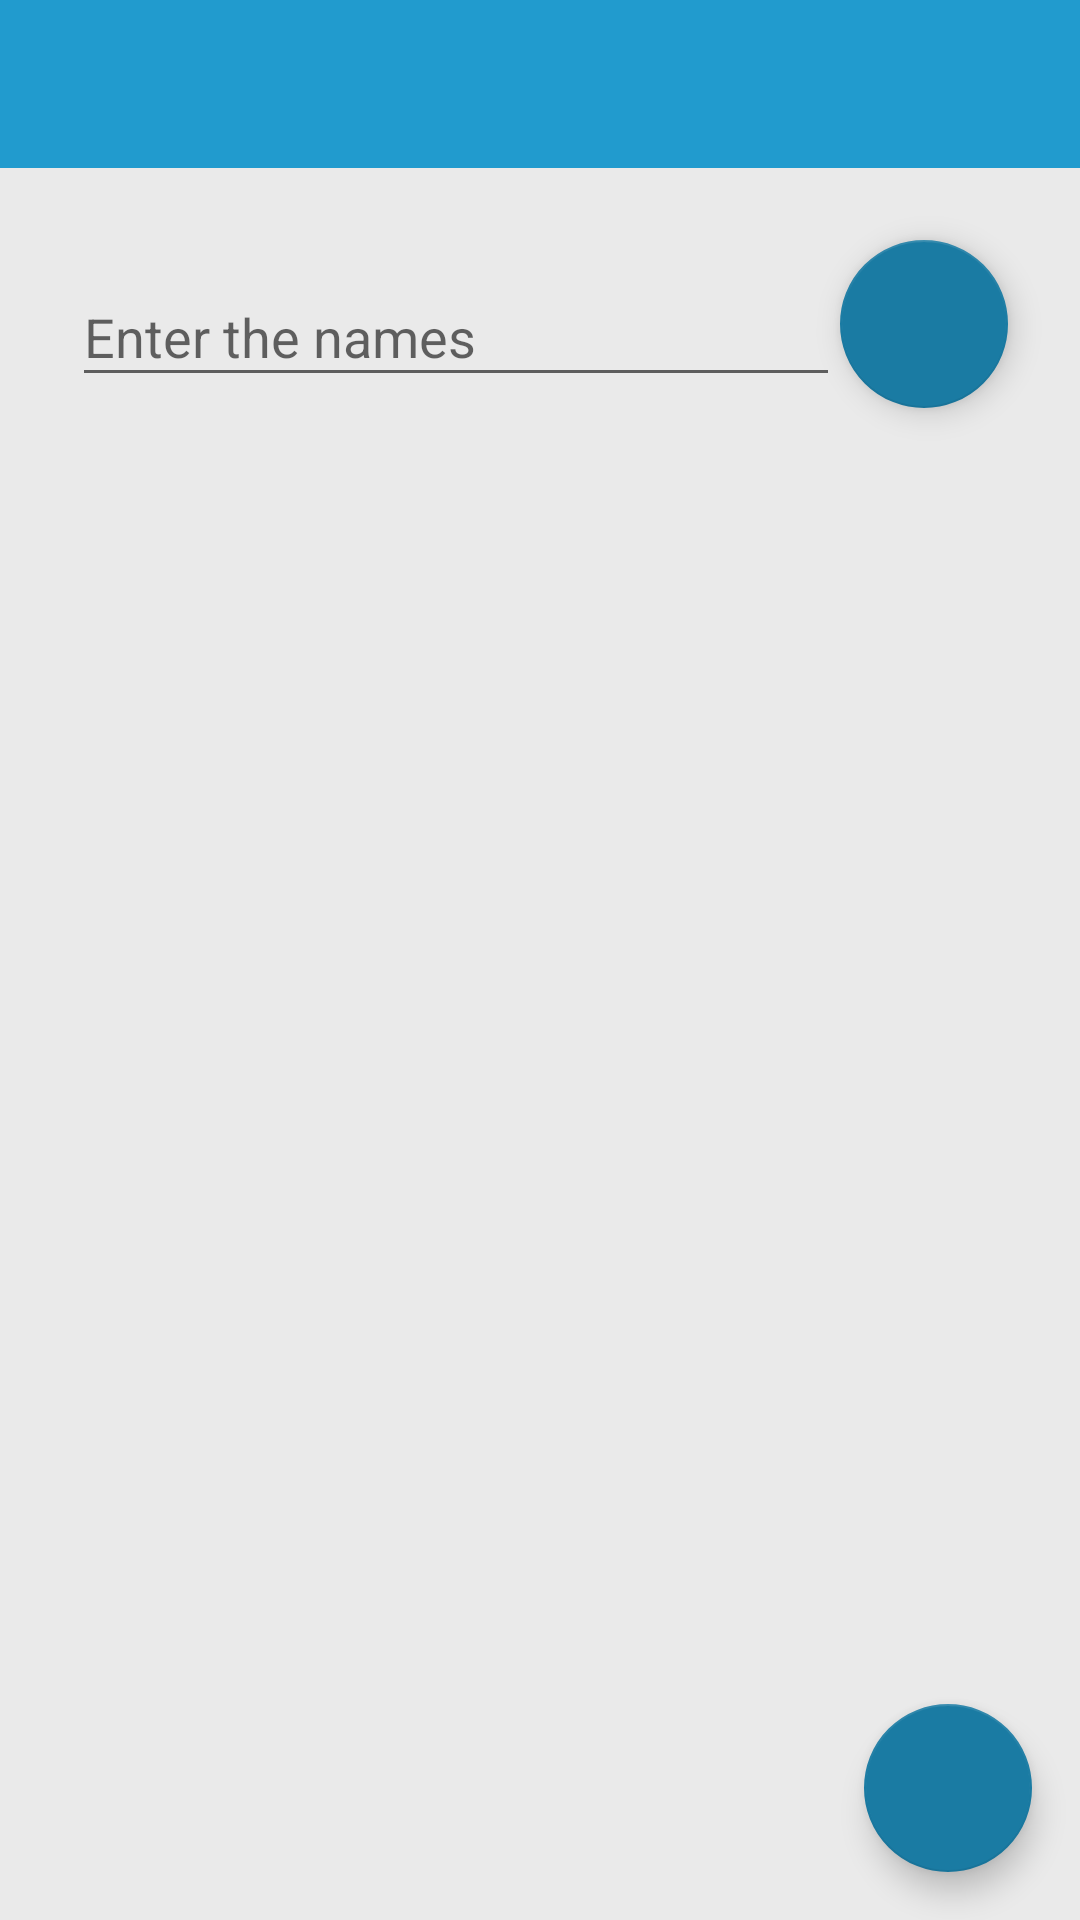

Write the Android layout XML for this screen, with the resource values it uses.
<!-- AndroidManifest.xml: application theme CustomBlueMaterialTheme -->
<!-- res/layout/ui_start_new.xml -->
<?xml version="1.0" encoding="utf-8"?>
<android.support.design.widget.CoordinatorLayout xmlns:android="http://schemas.android.com/apk/res/android"
    xmlns:app="http://schemas.android.com/apk/res-auto"
    android:layout_width="match_parent" android:layout_height="match_parent"
    android:id="@+id/clStartNew" >

    <RelativeLayout
        android:layout_width="match_parent" android:layout_height="wrap_content"
        android:id="@+id/rlStartNew">

        <android.support.v7.widget.Toolbar
            android:layout_width="match_parent" android:layout_height="?attr/actionBarSize"
            android:id="@+id/tbStartNew" android:background="@color/custom_primary_color"
            app:theme="@style/ThemeOverlay.AppCompat.Dark.ActionBar" app:popupTheme="@style/ThemeOverlay.AppCompat.Light"
            app:layout_collapseMode="pin"/>

        <android.support.design.widget.FloatingActionButton
            android:layout_width="wrap_content" android:layout_height="wrap_content"
            android:src="@drawable/icon_add_white" app:backgroundTint="@color/custom_primary_dark_color"
            app:fabSize="normal" android:layout_alignParentRight="true"
            android:id="@+id/fabStartNewAdd" android:layout_below="@id/tbStartNew"
            android:layout_marginRight="24sp" android:layout_marginTop="24sp"/>

        <android.support.design.widget.TextInputLayout
            android:layout_width="fill_parent" android:layout_height="wrap_content"
            android:layout_toLeftOf="@id/fabStartNewAdd" android:layout_below="@id/tbStartNew"
            android:layout_marginLeft="24sp" android:layout_marginTop="24sp">
            <EditText
                android:layout_width="match_parent" android:layout_height="wrap_content"
                android:hint="Enter the names" android:id="@+id/etStartNewName"
                android:inputType="textCapWords"/>
        </android.support.design.widget.TextInputLayout>

        <android.support.v7.widget.RecyclerView
            android:id="@+id/rvStartNew" android:scrollbars="vertical"
            android:layout_width="match_parent" android:layout_height="match_parent"
            android:layout_below="@id/fabStartNewAdd" android:layout_marginTop="24sp"
            android:layout_marginRight="24sp" android:layout_marginLeft="24sp"/>

    </RelativeLayout>

    <android.support.design.widget.FloatingActionButton
        android:layout_width="wrap_content" android:layout_height="wrap_content"
        android:src="@drawable/icon_tick_white" app:backgroundTint="@color/custom_primary_dark_color"
        app:fabSize="normal" android:layout_margin="16dp"
        android:id="@+id/fabStartNewDone" android:layout_gravity="bottom|right" />

</android.support.design.widget.CoordinatorLayout>
<!-- resources referenced by this layout -->
<resources>
  <color name="custom_primary_color">#219bce</color>
  <color name="custom_primary_dark_color">#1a7ba3</color>
  <style name="CustomBlueMaterialTheme" parent="Theme.AppCompat.Light.NoActionBar">
          <item name="windowActionBar">false</item>
          <item name="android:windowBackground">@color/custom_primary_light_color</item>
          <item name="colorPrimary">@color/custom_primary_color</item>
          <item name="colorPrimaryDark">@color/custom_primary_dark_color</item>
      </style>
  <color name="custom_primary_light_color">#eaeaea</color>
</resources>
